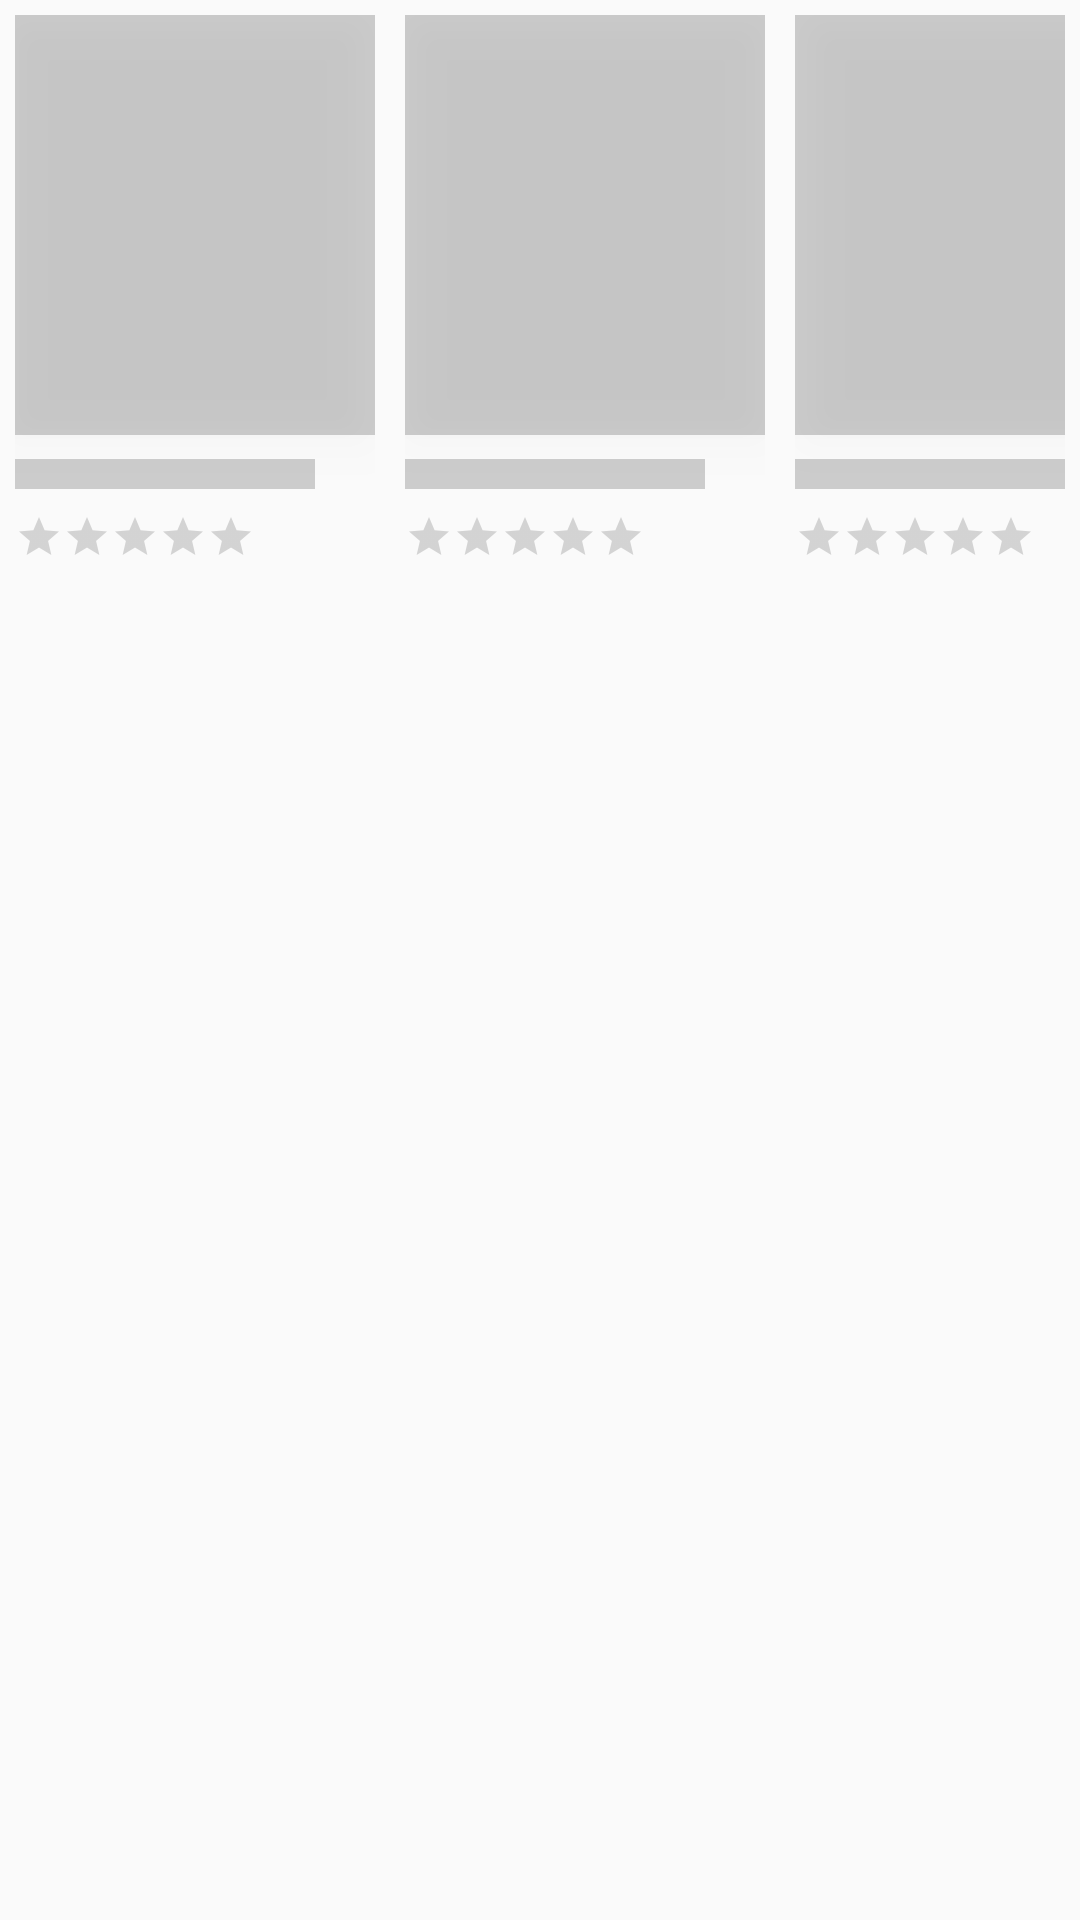

This screen was rendered from an Android layout file. Write that file and the resources it references.
<!-- AndroidManifest.xml: application theme Theme.AppCompat.Light.NoActionBar -->
<!-- res/layout/shimmer.xml -->
<?xml version="1.0" encoding="utf-8"?>

<LinearLayout xmlns:android="http://schemas.android.com/apk/res/android"
    android:orientation="horizontal" android:layout_width="match_parent"
    android:layout_height="wrap_content">
<include layout="@layout/subshimmer"/>
<include layout="@layout/subshimmer"/>
<include layout="@layout/subshimmer"/>
<include layout="@layout/subshimmer"/>

</LinearLayout>
<!-- res/layout/subshimmer.xml (included above) -->
<?xml version="1.0" encoding="utf-8"?>

<LinearLayout xmlns:android="http://schemas.android.com/apk/res/android"
    android:orientation="vertical" android:layout_width="wrap_content"
    android:layout_margin="5dp"
    android:layout_height="wrap_content">

    <View
        android:layout_width="120dp"
        android:layout_height="140dp"
        android:elevation="10dp"
        android:background="@color/shimmer"/>
    <View
        android:layout_width="100dp"
        android:background="@color/shimmer"
        android:layout_marginTop="8dp"
        android:layout_height="10dp"
        />
    <RatingBar
        android:layout_width="wrap_content"
        android:layout_marginTop="8dp"
        style="@style/Widget.AppCompat.RatingBar.Small"
        android:layout_height="wrap_content"
        />
</LinearLayout>
<!-- resources referenced by this layout -->
<resources>
  <color name="shimmer">#2F000000</color>
</resources>
